Run: headless pygame with SDL's dummy video driver; simulated clock (each Clock.tick advances the game by its frame time, no real sleeping); random seed 0; keys injected as events and as key.get_pressed() state; no mouse input.
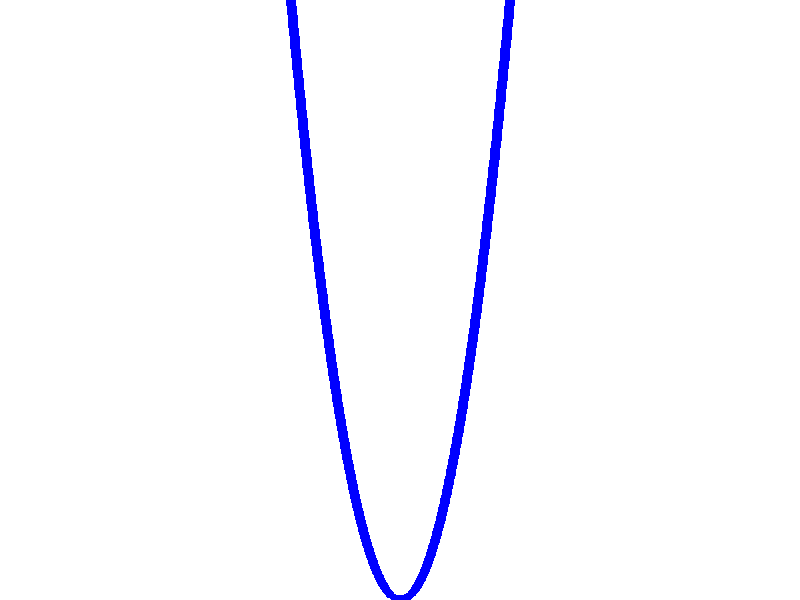
Frame 1 of 4 · flips 1–60 · no input
Frame 2 of 4 · flips 61–180 · tapped SPACE, RETURN · held RIGHT (→), D · screen unchanged from frame 1, image omitted
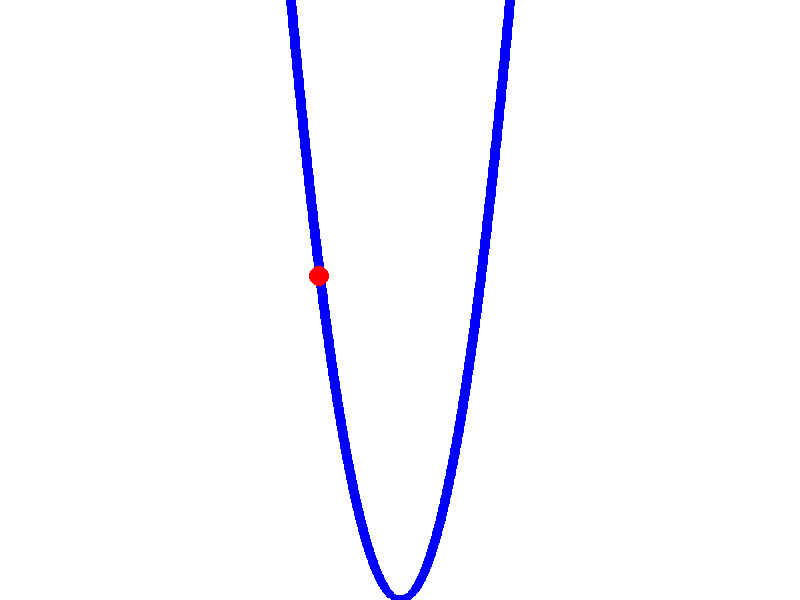
Frame 3 of 4 · flips 181–300 · held DOWN (↓), S
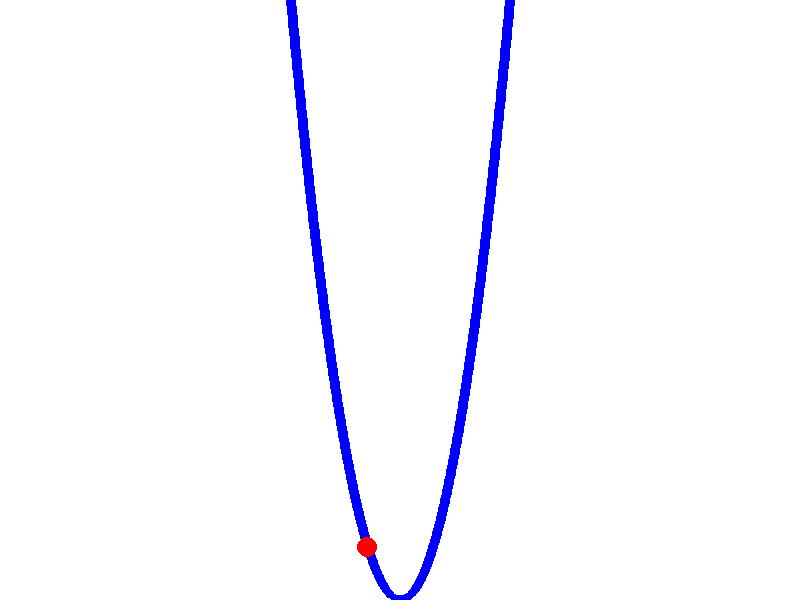
Frame 4 of 4 · flips 301–420 · held LEFT (←), A, UP (↑), W

The pygame program that drew these frames:

import pygame
import sys

# Initialize Pygame
pygame.init()

# Set up the display
WIDTH, HEIGHT = 800, 600
screen = pygame.display.set_mode((WIDTH, HEIGHT))
pygame.display.set_caption("Dot Following Function Path")

# Define colors
WHITE = (255, 255, 255)
BLACK = (0, 0, 0)
BLUE = (0, 0, 255)
RED = (255, 0, 0)

# Define function parameters
x_start, x_end = -10, 10  # Define the range of x values
num_points = 1000  # Number of points to calculate along the function
dot_radius = 10  # Radius of the dot

# Calculate points along the function
points = []
for i in range(num_points):
    x = x_start + (x_end - x_start) * i / num_points
    y = x ** 2  # Function: y = x^2
    points.append((int(WIDTH / 2 + x * 20), int(HEIGHT - y * 20)))  # Scale and shift points

# Initialize dot position
dot_x = points[0][0]
dot_y = points[0][1]

# Main loop
running = True
clock = pygame.time.Clock()
index = 0  # Index to track the current point on the function curve
while running:
    screen.fill(WHITE)

    # Draw function line
    pygame.draw.lines(screen, BLUE, False, points,10)

    # Draw dot
    pygame.draw.circle(screen, RED, (dot_x, dot_y), dot_radius)



    # Move dot along the function path
    index += 1
    if index >= len(points):
        index = 0
    dot_x, dot_y = points[index]

    # Event handling
    for event in pygame.event.get():
        if event.type == pygame.QUIT:
            running = False

    # Update display
    pygame.display.flip()

    # Cap the frame rate
    clock.tick(60)

# Quit Pygame
pygame.quit()
sys.exit()
